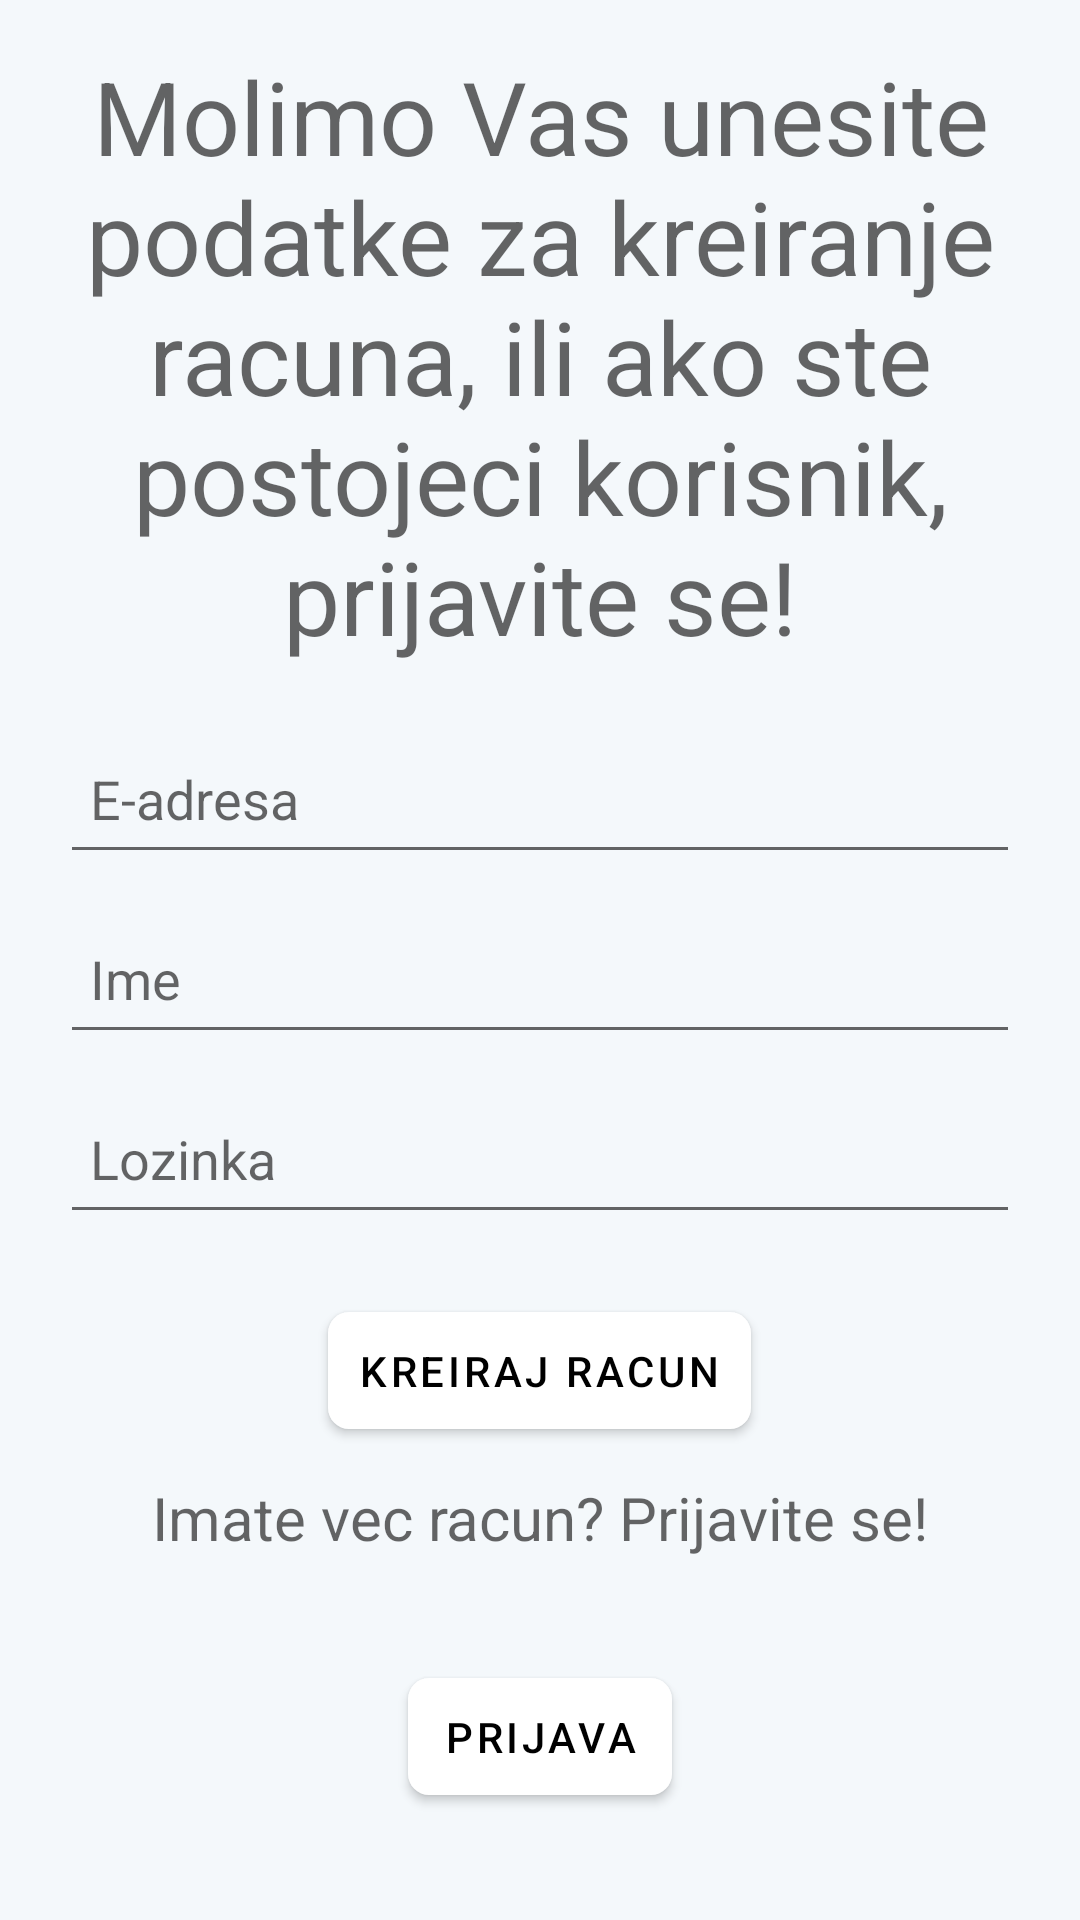

The Android layout XML behind this screen, and the referenced resources:
<!-- AndroidManifest.xml: application theme Theme.NasaApp -->
<!-- res/layout/fragment_new_account.xml -->
<?xml version="1.0" encoding="utf-8"?>
<LinearLayout xmlns:android="http://schemas.android.com/apk/res/android"
    xmlns:tools="http://schemas.android.com/tools"
    xmlns:app="http://schemas.android.com/apk/res-auto"
    android:layout_width="match_parent"
    android:layout_height="match_parent"
    android:orientation="vertical"
    android:padding="@dimen/_20dp"
    android:background="@color/gray"
    android:gravity="center"
    tools:context=".fragment.NewAccountFragment">

    <TextView
        android:id="@+id/textView"
        style="@style/Widget.MaterialComponents.TextView"
        android:layout_width="wrap_content"
        android:layout_height="wrap_content"
        android:layout_marginBottom="@dimen/_20dp"
        android:text="@string/molimo_vas_unesite_podatke_za_kreiranje_racuna_ili_ako_ste_postojeci_korisnik_prijavite_se"
        android:textAlignment="center"
        android:textAllCaps="false"
        android:textAppearance="@style/TextAppearance.AppCompat.Display1" />

    <EditText
        android:id="@+id/emailEditText"
        android:layout_width="match_parent"
        android:layout_height="@dimen/_50dp"
        android:layout_marginBottom="@dimen/_10dp"
        android:hint="@string/e_adresa"
        android:inputType="textEmailAddress"
        android:padding="@dimen/_10dp"
        android:autofillHints="" />

    <EditText
        android:id="@+id/displaynameEditText"
        android:layout_width="match_parent"
        android:layout_height="@dimen/_50dp"
        android:layout_marginBottom="@dimen/_10dp"
        android:autofillHints=""
        android:hint="Ime"
        android:inputType="text|textPersonName"
        android:padding="@dimen/_10dp" />

    <EditText
        android:id="@+id/passwordEditText"
        android:layout_width="match_parent"
        android:layout_height="@dimen/_50dp"
        android:layout_marginBottom="@dimen/_20dp"
        android:autofillHints=""
        android:hint="@string/lozinka"
        android:inputType="text|textPassword"
        android:padding="@dimen/_10dp" />


    <com.google.android.material.button.MaterialButton
        android:id="@+id/createAccountButton"
        style="@style/Widget.MaterialComponents.Button"
        android:layout_width="wrap_content"
        android:layout_height="wrap_content"
        android:layout_marginBottom="@dimen/_10dp"
        android:padding="@dimen/_10dp"
        android:text="@string/kreiraj_racun"
        android:textColor="@color/black"
        app:backgroundTint="@color/white"
        app:cornerRadius="7sp"
        app:iconSize="@dimen/_162dp" />

    <TextView
        android:id="@+id/textView3"
        style="@style/Widget.MaterialComponents.TextView"
        android:layout_width="349dp"
        android:layout_height="41dp"
        android:layout_marginBottom="@dimen/_20dp"
        android:text="Imate vec racun? Prijavite se!"
        android:textAlignment="center"
        android:textAllCaps="false"
        android:textAppearance="@style/TextAppearance.AppCompat.Display3"
        android:textSize="20sp" />

    <com.google.android.material.button.MaterialButton
        android:id="@+id/loginButton"
        style="@style/Widget.MaterialComponents.Button"
        android:layout_width="wrap_content"
        android:layout_height="wrap_content"
        android:layout_marginBottom="@dimen/_10dp"
        android:padding="@dimen/_10dp"
        android:text="@string/prijava"
        android:textColor="@color/black"
        app:backgroundTint="@color/white"
        app:cornerRadius="7sp"
        app:iconSize="@dimen/_162dp" />

    <com.google.android.material.button.MaterialButton
        android:id="@+id/returnButton"
        style="@style/Widget.MaterialComponents.Button"
        android:layout_width="105dp"
        android:layout_height="wrap_content"
        android:layout_marginBottom="@dimen/_10dp"
        android:padding="@dimen/_10dp"
        android:text="Natrag"
        android:textColor="@color/black"
        app:backgroundTint="@color/white"
        app:cornerRadius="7sp"
        app:iconSize="@dimen/_162dp" />


</LinearLayout>
<!-- resources referenced by this layout -->
<resources>
  <color name="black">#FF000000</color>
  <color name="gray">#F4F8FB</color>
  <color name="white">#FFFFFFFF</color>
  <dimen name="_10dp">10dp</dimen>
  <dimen name="_162dp">162dp</dimen>
  <dimen name="_20dp">20dp</dimen>
  <dimen name="_50dp">50dp</dimen>
  <string name="e_adresa">E-adresa</string>
  <string name="kreiraj_racun">Kreiraj racun</string>
  <string name="lozinka">Lozinka</string>
  <string name="molimo_vas_unesite_podatke_za_kreiranje_racuna_ili_ako_ste_postojeci_korisnik_prijavite_se">Molimo Vas unesite podatke za kreiranje racuna, ili ako ste postojeci korisnik, prijavite se!</string>
  <string name="prijava">Prijava</string>
  <style name="Theme.NasaApp" parent="Theme.MaterialComponents.DayNight">
          <item name="colorPrimary">@color/white</item> 
          <item name="colorPrimaryVariant">@color/black</item> 
          <item name="colorOnPrimary">@color/black</item> 
  
          <item name="colorSecondary">@color/gray</item> 
          <item name="colorSecondaryVariant">@color/gray</item> 
          <item name="colorOnSecondary">@color/black</item> 
  
          <item name="android:windowBackground">@color/white</item>
          
          <item name="android:statusBarColor">@color/white</item>
          <item name="android:windowLightStatusBar">true</item>
  
      </style>
</resources>
